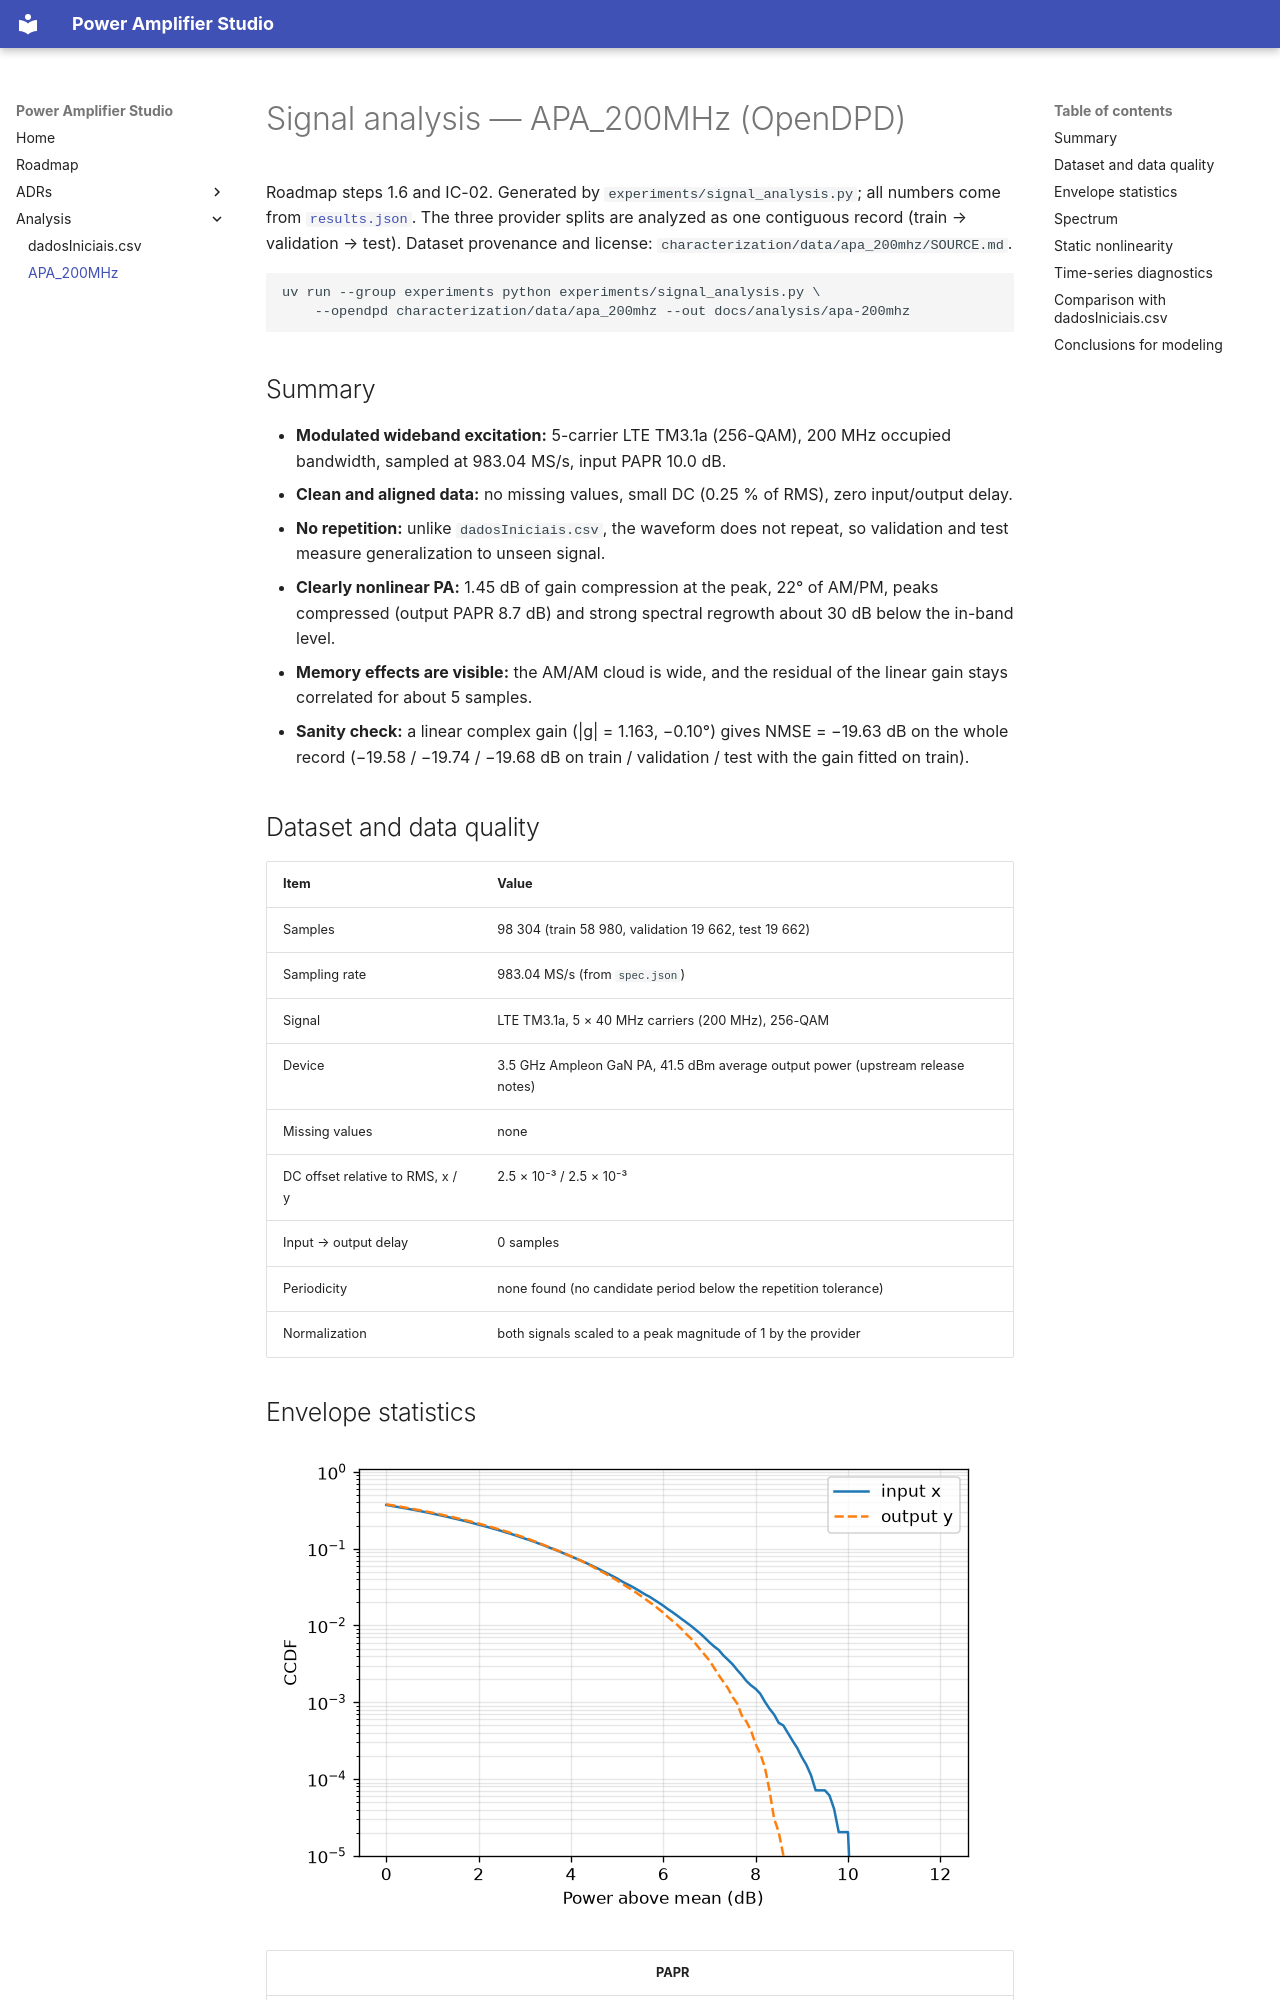

repository: IsaacKosloski/pa-studio · page: analysis/apa-200mhz/index.html · generator: mkdocs

# Signal analysis — APA_200MHz (OpenDPD)

Roadmap steps 1.6 and IC-02. Generated by `experiments/signal_analysis.py`;
all numbers come from [`results.json`](apa-200mhz/results.json). The three
provider splits are analyzed as one contiguous record (train → validation →
test). Dataset provenance and license:
`characterization/data/apa_200mhz/SOURCE.md`.

```bash
uv run --group experiments python experiments/signal_analysis.py \
    --opendpd characterization/data/apa_200mhz --out docs/analysis/apa-200mhz
```

## Summary

- **Modulated wideband excitation:** 5-carrier LTE TM3.1a (256-QAM),
  200 MHz occupied bandwidth, sampled at 983.04 MS/s, input PAPR 10.0 dB.
- **Clean and aligned data:** no missing values, small DC (0.25 % of RMS),
  zero input/output delay.
- **No repetition:** unlike `dadosIniciais.csv`, the waveform does not
  repeat, so validation and test measure generalization to unseen signal.
- **Clearly nonlinear PA:** 1.45 dB of gain compression at the peak, 22° of
  AM/PM, peaks compressed (output PAPR 8.7 dB) and strong spectral regrowth
  about 30 dB below the in-band level.
- **Memory effects are visible:** the AM/AM cloud is wide, and the residual
  of the linear gain stays correlated for about 5 samples.
- **Sanity check:** a linear complex gain (|g| = 1.163, −0.10°) gives
  NMSE = −19.63 dB on the whole record (−19.58 / −19.74 / −19.68 dB on
  train / validation / test with the gain fitted on train).

## Dataset and data quality

| Item | Value |
|---|---|
| Samples | 98 304 (train 58 980, validation 19 662, test 19 662) |
| Sampling rate | 983.04 MS/s (from `spec.json`) |
| Signal | LTE TM3.1a, 5 × 40 MHz carriers (200 MHz), 256-QAM |
| Device | 3.5 GHz Ampleon GaN PA, 41.5 dBm average output power (upstream release notes) |
| Missing values | none |
| DC offset relative to RMS, x / y | 2.5 × 10⁻³ / 2.5 × 10⁻³ |
| Input → output delay | 0 samples |
| Periodicity | none found (no candidate period below the repetition tolerance) |
| Normalization | both signals scaled to a peak magnitude of 1 by the provider |
